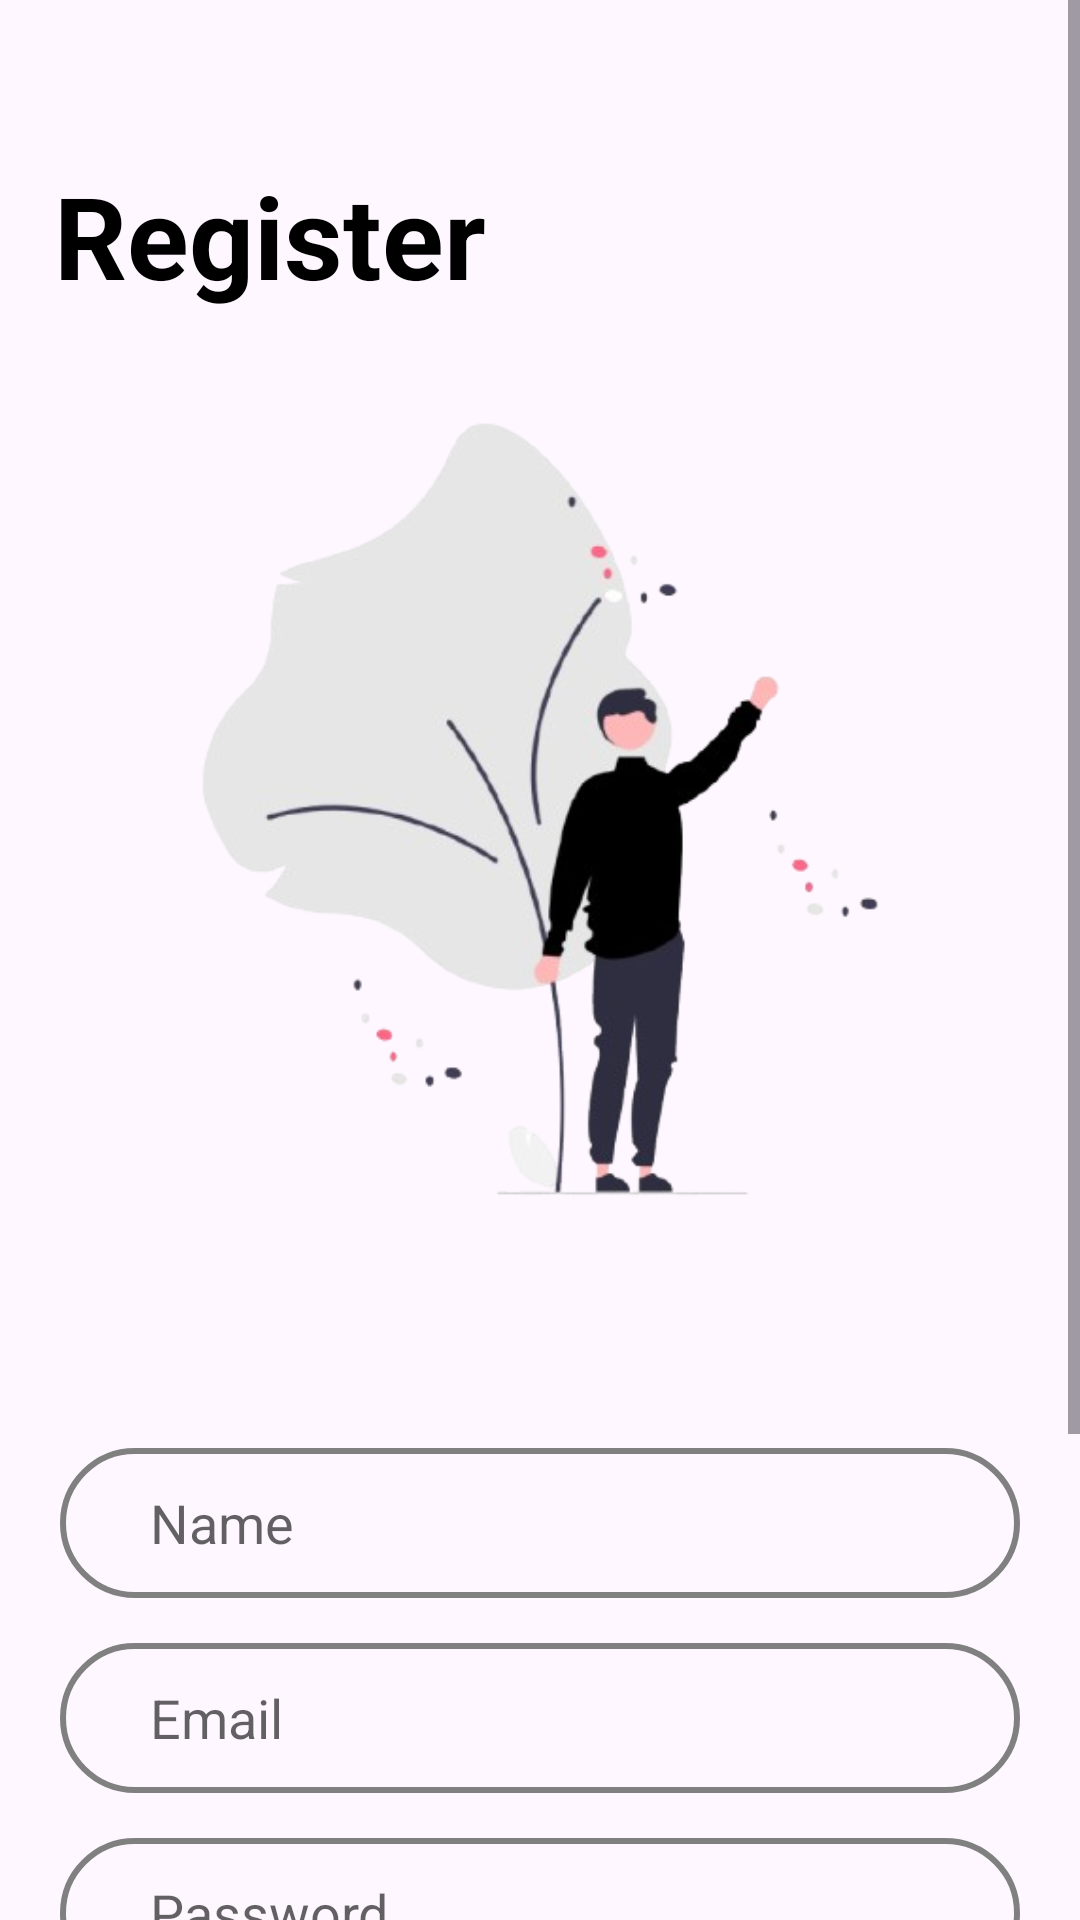

Write the Android layout XML for this screen, with the resource values it uses.
<!-- AndroidManifest.xml: application theme Theme.Rental -->
<!-- res/layout/activity_register.xml -->
<?xml version="1.0" encoding="utf-8"?>
<LinearLayout
    xmlns:android="http://schemas.android.com/apk/res/android"
    xmlns:tools="http://schemas.android.com/tools"
    xmlns:app="http://schemas.android.com/apk/res-auto"
    android:layout_width="match_parent"
    android:layout_height="match_parent"
    android:orientation="vertical">

    <ScrollView
        android:layout_width="match_parent"
        android:layout_height="wrap_content" >

        <LinearLayout
            android:layout_width="match_parent"
            android:layout_height="wrap_content"
            android:orientation="vertical" >

            <TextView
                android:layout_width="wrap_content"
                android:layout_height="wrap_content"
                android:layout_gravity="start"
                android:layout_marginStart="10dp"
                android:layout_marginTop="45dp"
                android:padding="8dp"
                android:text="Register"
                android:textColor="@color/black"
                android:textSize="38sp"
                android:textStyle="bold" />

            <ImageView
                android:id="@+id/imageView2"
                android:layout_width="match_parent"
                android:layout_height="316dp"
                app:srcCompat="@drawable/register" />

            <LinearLayout
                android:layout_width="match_parent"
                android:layout_height="wrap_content"
                android:layout_marginTop="40dp"
                android:orientation="vertical"
                android:paddingHorizontal="20dp">


                <EditText
                    android:id="@+id/registerName"
                    android:layout_width="match_parent"
                    android:layout_height="50dp"
                    android:layout_marginTop="15dp"
                    android:background="@drawable/edittext_border"
                    android:hint="@string/name"

                    android:paddingHorizontal="30dp"
                    android:textColor="@color/black"
                    android:textColorHint="#9C000000" />


                <EditText
                    android:id="@+id/registerEmail"
                    android:layout_width="match_parent"
                    android:layout_height="50dp"
                    android:layout_marginTop="15dp"
                    android:background="@drawable/edittext_border"
                    android:hint="@string/email"
                    android:paddingHorizontal="30dp"
                    android:textColor="@color/black"
                    android:textColorHint="#9C000000" />

                <EditText
                    android:id="@+id/registerPassword"
                    android:layout_width="match_parent"
                    android:layout_height="50dp"
                    android:inputType="textPassword"
                    android:layout_marginTop="15dp"
                    android:background="@drawable/edittext_border"
                    android:hint="@string/password"
                    android:paddingHorizontal="30dp"
                    android:textColor="@color/black"
                    android:textColorHint="#9C000000" />

                <EditText
                    android:id="@+id/registerConfirmPassword"
                    android:layout_width="match_parent"
                    android:layout_height="50dp"
                    android:inputType="textPassword"
                    android:layout_marginTop="15dp"
                    android:background="@drawable/edittext_border"
                    android:hint="@string/confirm_password"
                    android:paddingHorizontal="30dp"
                    android:textColor="@color/black"
                    android:textColorHint="#9C000000" />

                <TextView
                    android:id="@+id/signupRedirectText"
                    android:layout_width="wrap_content"
                    android:layout_height="wrap_content"
                    android:layout_gravity="center"
                    android:layout_marginTop="14dp"
                    android:padding="8dp"
                    android:text="@string/already_have_an_account_login"
                    android:textColor="@color/grey"
                    android:textSize="18sp" />

                <Button
                    android:id="@+id/registerBtn"
                    android:layout_width="match_parent"
                    android:layout_height="59dp"
                    android:layout_marginBottom="16dp"
                    android:backgroundTint="@color/black"
                    android:text="@string/register"
                    android:textColor="#FFFFFF"
                    app:layout_constraintBottom_toBottomOf="parent"
                    app:layout_constraintEnd_toEndOf="parent"
                    app:layout_constraintStart_toStartOf="parent" />

            </LinearLayout>

        </LinearLayout>

    </ScrollView>

</LinearLayout>
<!-- resources referenced by this layout -->
<resources>
  <color name="black">#FF000000</color>
  <color name="grey">#808080</color>
  <!-- drawable edittext_border (drawable) -->
  <?xml version="1.0" encoding="utf-8"?>
  <shape xmlns:android="http://schemas.android.com/apk/res/android">
      <solid android:color="@android:color/transparent" /> 
  
      
      <stroke
          android:width="2dp"
          android:color="@color/grey" />
  
      
      <corners android:radius="30dp" />
  </shape>
  <!-- drawable register: png bitmap (drawable, 69392 bytes) -->
  <string name="already_have_an_account_login">Already have an account? Login</string>
  <string name="confirm_password">Confirm Password</string>
  <string name="email">Email</string>
  <string name="name">Name</string>
  <string name="password">Password</string>
  <string name="register">Register</string>
  <style name="Theme.Rental" parent="Base.Theme.Rental" />
  <style name="Base.Theme.Rental" parent="Theme.Material3.DayNight.NoActionBar">
          
          
      </style>
</resources>
